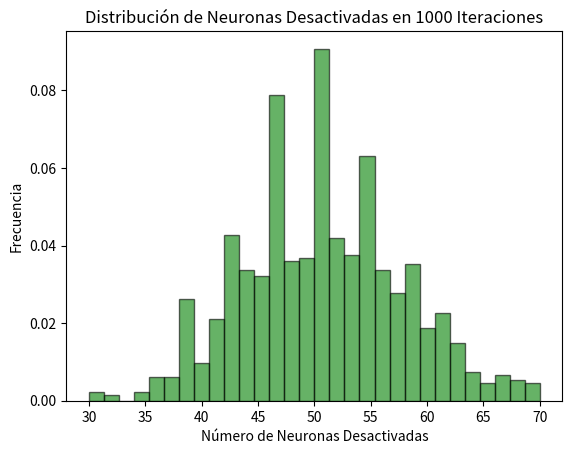

Recreate this plot in Python.
import numpy as np
import matplotlib.pyplot as plt
from scipy.stats import poisson

# 1. Simulación del proceso de dropout

# Parámetros
num_neuronas = 100
lambda_poisson = 0.5
num_iteraciones = 1000

# Función para simular el dropout usando distribución de Poisson
def simular_dropout(num_neuronas, lambda_poisson):
    return poisson.rvs(mu=lambda_poisson, size=num_neuronas)
    # Esta función se llama para cada una de las 100 neuronas, y así determinamos cuántas de ellas se desactivan en cada iteración.

# Simular el dropout en 1000 iteraciones
neurons_off_counts = []

for _ in range(num_iteraciones):
    dropout_mask = simular_dropout(num_neuronas, lambda_poisson)
    num_neurons_off = np.sum(dropout_mask)
    neurons_off_counts.append(num_neurons_off)

# 2. Calcular y mostrar el número medio de neuronas desactivadas
mean_neurons_off = np.mean(neurons_off_counts)
print(f'Número medio de neuronas desactivadas en {num_iteraciones} iteraciones: {mean_neurons_off:.2f}')

# 3. Graficar la distribución de neuronas desactivadas
plt.hist(neurons_off_counts, bins=30, density=True, alpha=0.6, color='g', edgecolor='black')
plt.title('Distribución de Neuronas Desactivadas en 1000 Iteraciones')
plt.xlabel('Número de Neuronas Desactivadas')
plt.ylabel('Frecuencia')
plt.show()